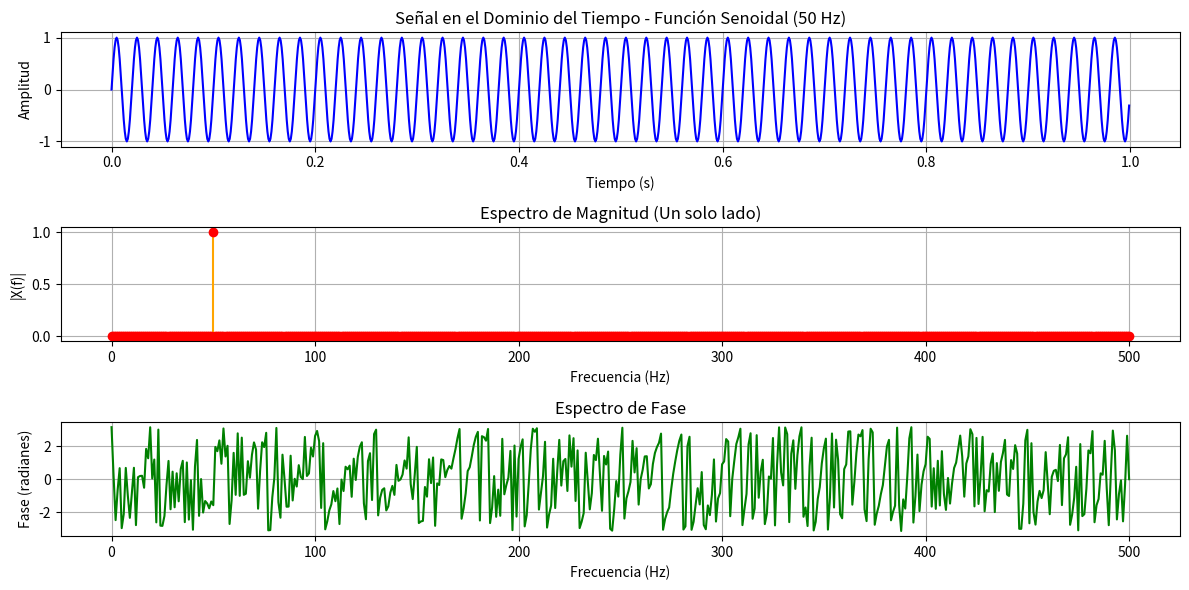
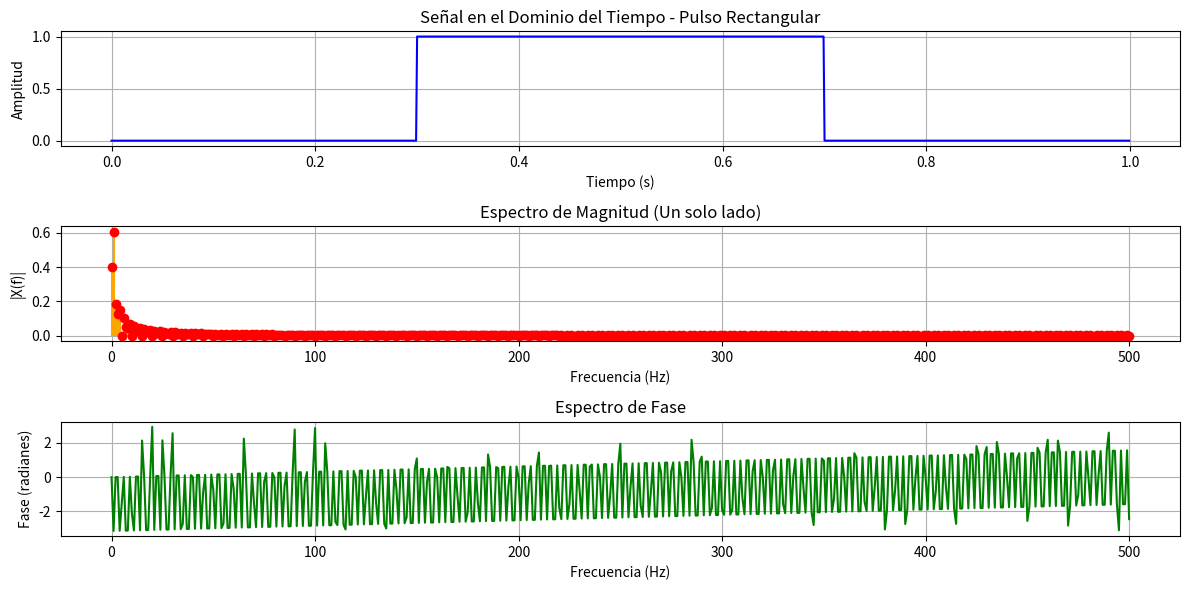
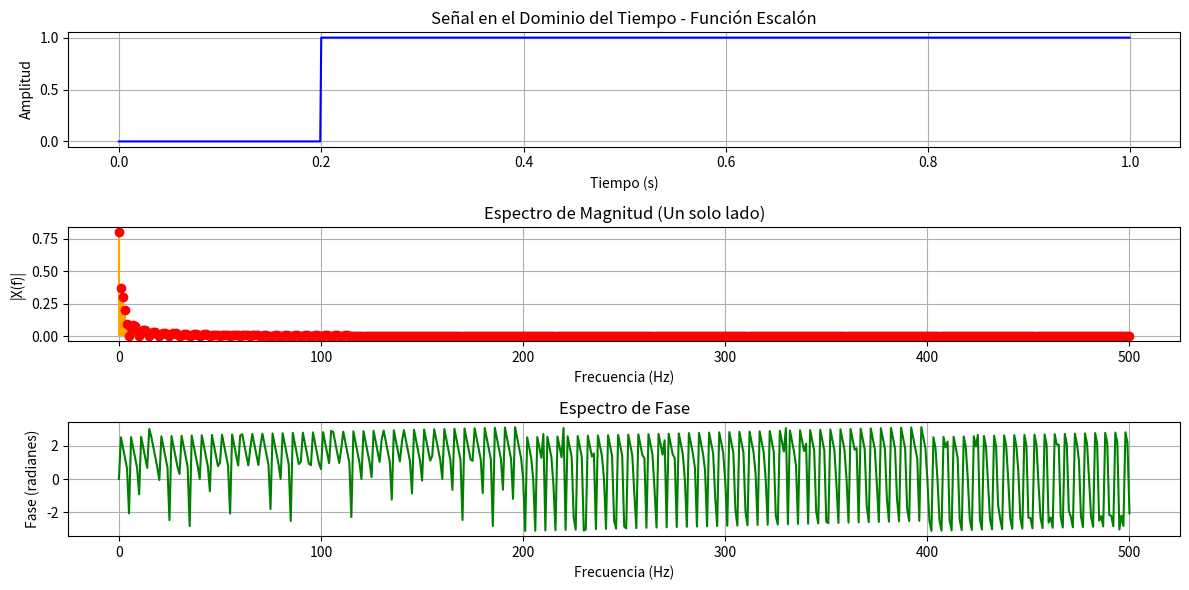

The script that saved these images, in order:
import numpy as np
import matplotlib.pyplot as plt

# 1. Configuración de los parámetros de muestreo
Fs = 1000          # Frecuencia de muestreo (Hz)
T = 1 / Fs         # Periodo de muestreo
L = 1000           # Longitud de la señal (Número de muestras)
t = np.arange(0, L) * T  # Vector de tiempo

# 2. Creación de señales elementales
# a) Función senoidal (ej. 50 Hz)
f0 = 50
senal_senoidal = np.sin(2 * np.pi * f0 * t)

# b) Pulso rectangular
senal_pulso = np.zeros(L)
senal_pulso[(t >= 0.3) & (t <= 0.7)] = 1.0  # Activo entre 0.3 y 0.7 segundos

# c) Función escalón unitario
senal_escalon = np.zeros(L)
senal_escalon[t >= 0.2] = 1.0  # Activo a partir de 0.2 segundos


# 3. Función para calcular y graficar la FFT (Magnitud y Fase)
def analizar_frecuencia(senal, nombre_senal):
    # Calcular la FFT usando numpy
    Y = np.fft.fft(senal)
    
    # Calcular el espectro de dos lados y luego obtener el de un solo lado
    P2 = np.abs(Y / L)
    P1 = P2[0:int(L/2)+1]
    P1[1:-1] = 2 * P1[1:-1] # Magnitud corregida
    
    # Calcular la fase
    fase2 = np.angle(Y)
    fase1 = fase2[0:int(L/2)+1]
    
    # Vector de frecuencias
    f = Fs * np.arange(0, (L/2)+1) / L

    # Graficación
    plt.figure(figsize=(12, 6))

    # Dominio del tiempo
    plt.subplot(3, 1, 1)
    plt.plot(t, senal, color='blue')
    plt.title(f'Señal en el Dominio del Tiempo - {nombre_senal}')
    plt.xlabel('Tiempo (s)')
    plt.ylabel('Amplitud')
    plt.grid(True)

    # Dominio de la frecuencia (Magnitud)
    plt.subplot(3, 1, 2)
    plt.stem(f, P1, linefmt='orange', markerfmt='or', basefmt=' ')
    plt.title('Espectro de Magnitud (Un solo lado)')
    plt.xlabel('Frecuencia (Hz)')
    plt.ylabel('|X(f)|')
    plt.grid(True)

    # Dominio de la frecuencia (Fase)
    plt.subplot(3, 1, 3)
    plt.plot(f, fase1, color='green')
    plt.title('Espectro de Fase')
    plt.xlabel('Frecuencia (Hz)')
    plt.ylabel('Fase (radianes)')
    plt.grid(True)

    plt.tight_layout()
    plt.show()

# 4. Ejecutar el análisis para cada señal
analizar_frecuencia(senal_senoidal, "Función Senoidal (50 Hz)")
analizar_frecuencia(senal_pulso, "Pulso Rectangular")
analizar_frecuencia(senal_escalon, "Función Escalón")
